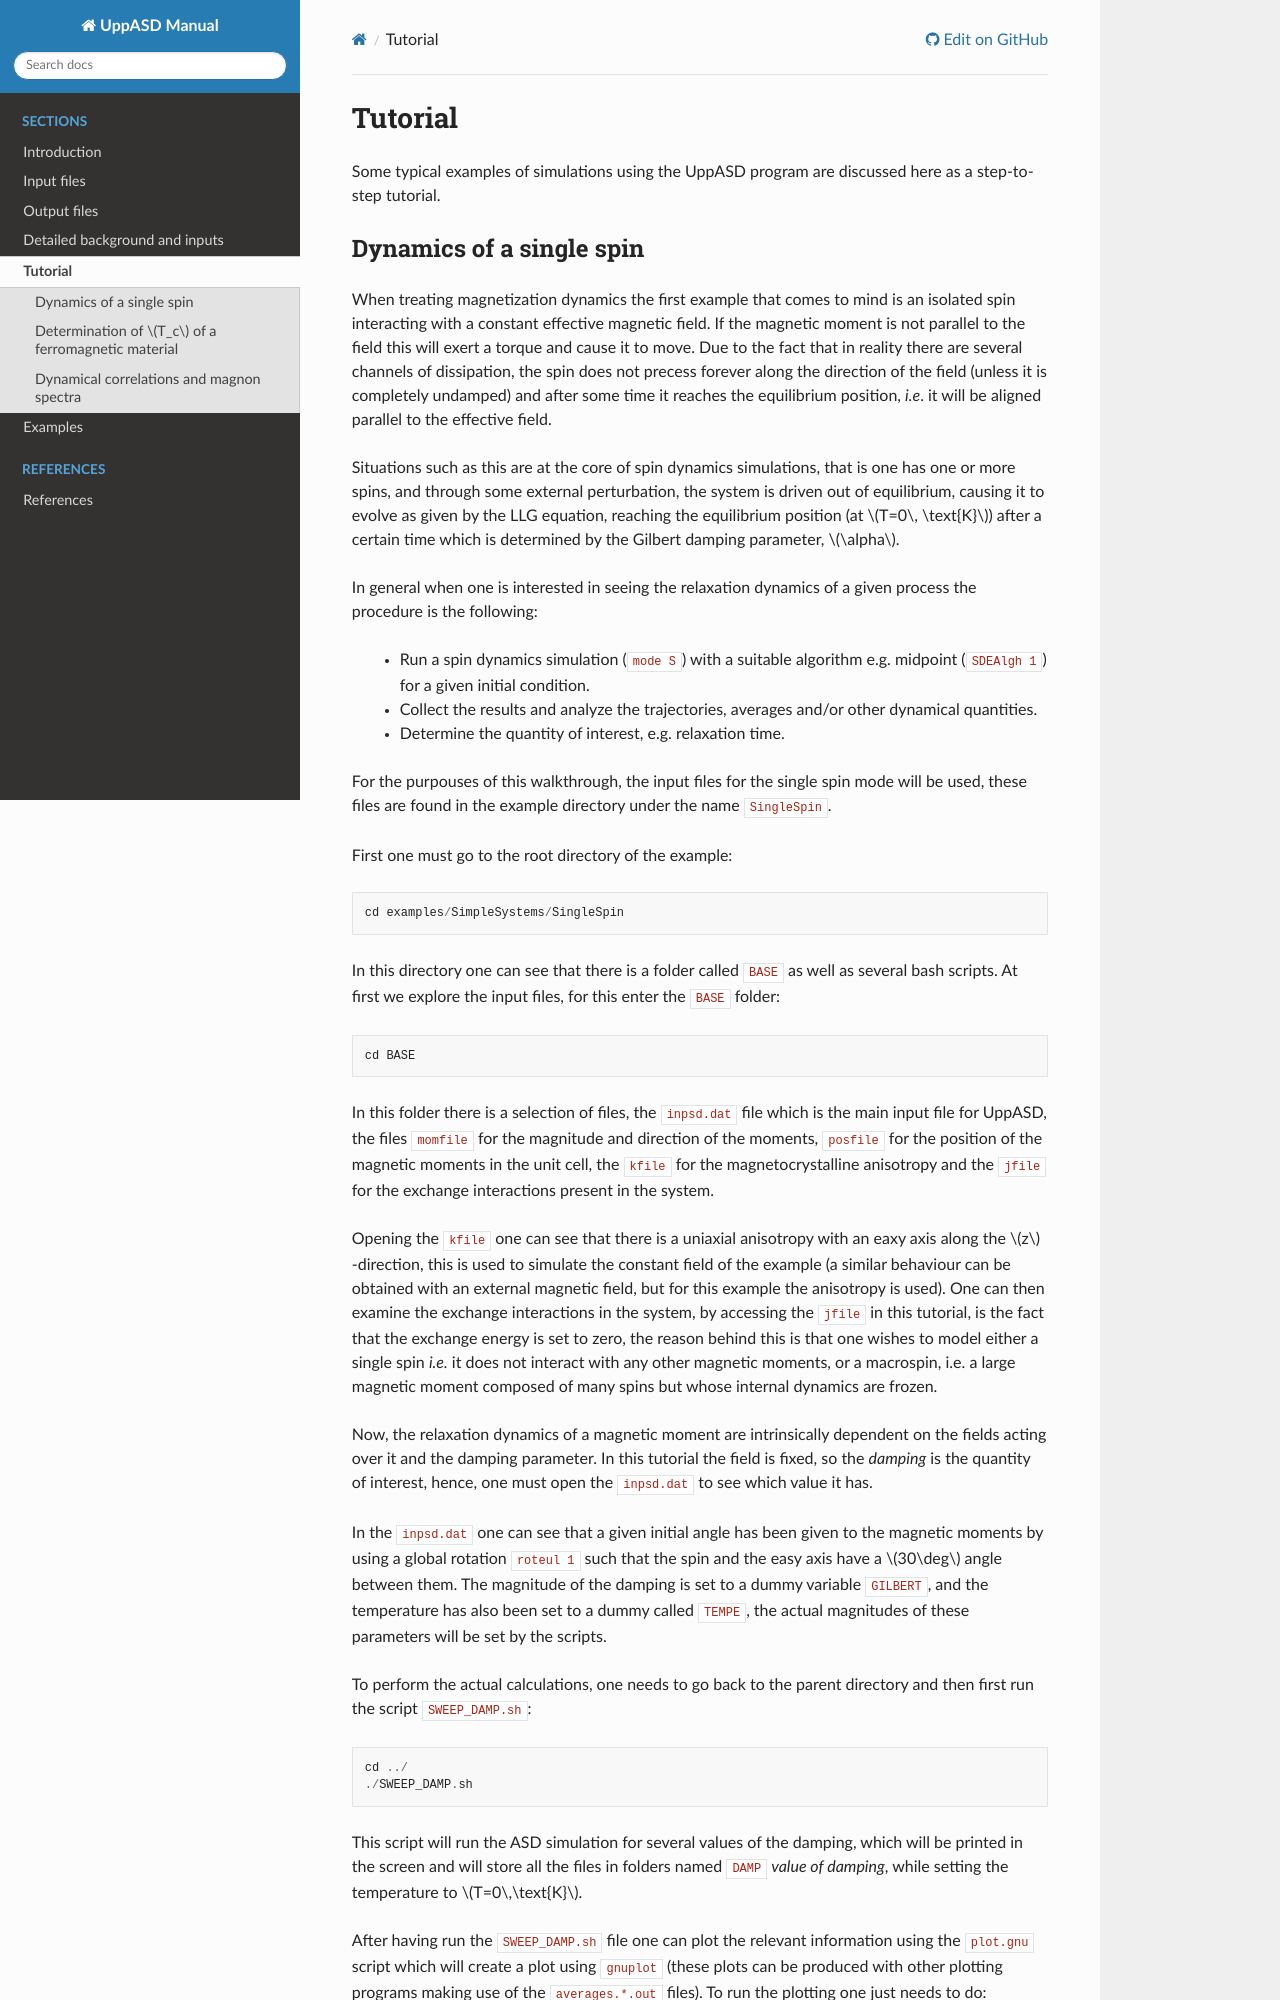

repository: UppASD/UppASD-manual · page: branch/update_26/tutorial/index.html · generator: sphinx

Tutorial
========

Some typical examples of simulations using the UppASD program are discussed here as a step-to-step tutorial.

Dynamics of a single spin
-------------------------

When treating magnetization dynamics the first example that comes to mind is an isolated spin interacting with a constant effective magnetic field. If the magnetic moment is not parallel to the field this will exert a torque and cause it to move. Due to the fact that in reality there are several channels of dissipation, the spin does not precess forever along the direction of the field (unless it is completely undamped) and after some time it reaches the equilibrium position, *i.e*. it will be aligned parallel to the effective field.

Situations such as this are at the core of spin dynamics simulations, that is one has one or more spins, and through some external perturbation, the system is driven out of equilibrium, causing it to evolve as given by the LLG equation, reaching the equilibrium position (at :math:`T=0\, \text{K}`) after a certain time which is determined by the Gilbert damping parameter, :math:`\alpha`.

In general when one is interested in seeing the relaxation dynamics of a given process the procedure is the following:

  - Run a spin dynamics simulation (``mode S``) with a suitable algorithm e.g. midpoint (``SDEAlgh 1``) for a given initial condition.
  - Collect the results and analyze the trajectories, averages and/or other dynamical quantities.
  - Determine the quantity of interest, e.g. relaxation time.

For the purpouses of this walkthrough, the input files for the single spin mode will be used, these files are found in the example directory under the name ``SingleSpin``.

First one must go to the root directory of the example::

  cd examples/SimpleSystems/SingleSpin

In this directory one can see that there is a folder called ``BASE`` as well as several bash scripts. At first we explore the input files, for this enter the ``BASE`` folder::

  cd BASE

In this folder there is a selection of files, the ``inpsd.dat`` file which is the main input file for UppASD, the files ``momfile`` for the magnitude and direction of the moments, ``posfile`` for the position of the magnetic moments in the unit cell, the ``kfile`` for the magnetocrystalline anisotropy and the ``jfile`` for the exchange interactions present in the system.

Opening the ``kfile`` one can see that there is a uniaxial anisotropy with an eaxy axis along the :math:`z` -direction, this is used to simulate the constant field of the example (a similar behaviour can be obtained with an external magnetic field, but for this example the anisotropy is used). One can then examine the exchange interactions in the system, by accessing the ``jfile`` in this tutorial, is the fact that the exchange energy is set to zero, the reason behind this is that one wishes to model either a single spin *i.e.* it does not interact with any other magnetic moments, or a macrospin, i.e. a large magnetic moment composed of many spins but whose internal dynamics are frozen.

Now, the relaxation dynamics of a magnetic moment are intrinsically dependent on the fields acting over it and the damping parameter. In this tutorial the field is fixed, so the *damping* is the quantity of interest, hence, one must open the ``inpsd.dat`` to see which value it has.
